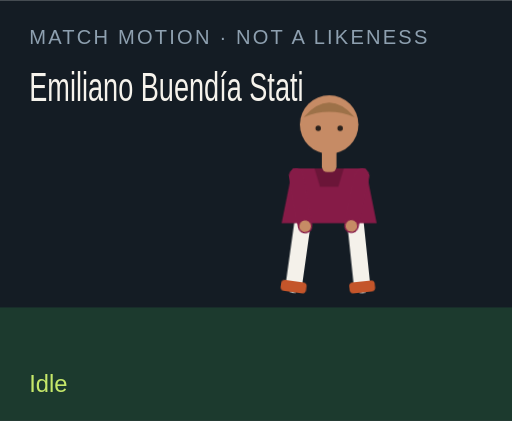
t = 0.00 s
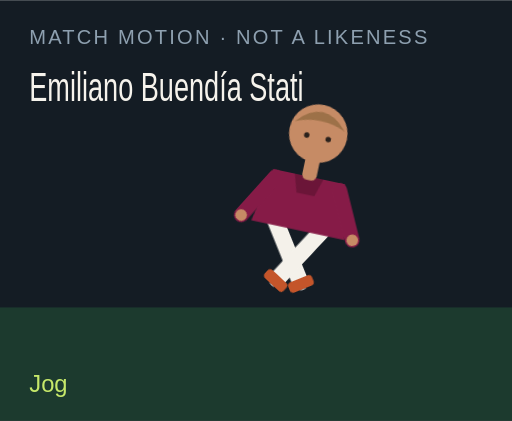
t = 1.50 s
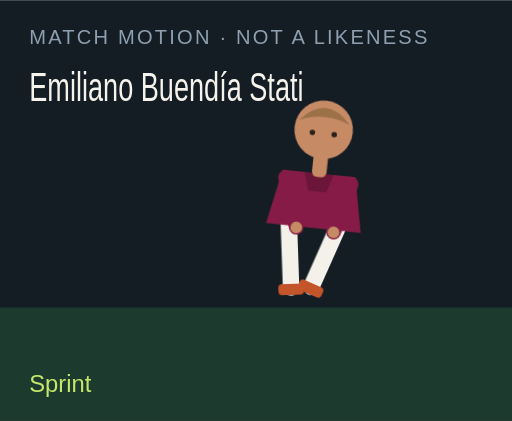
t = 3.00 s
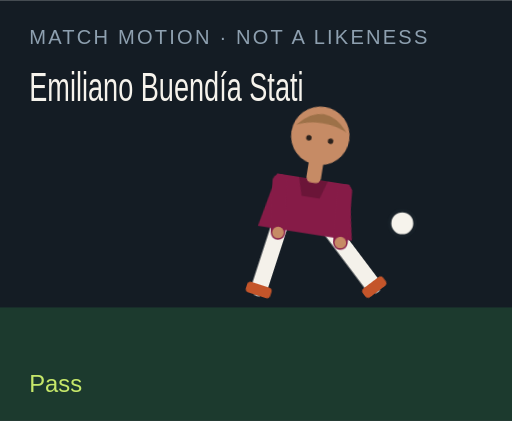
t = 4.50 s
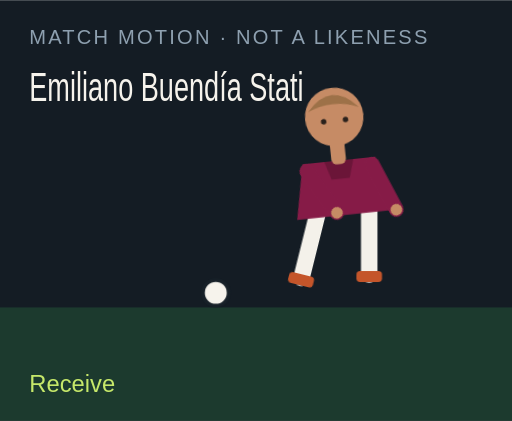
t = 6.00 s
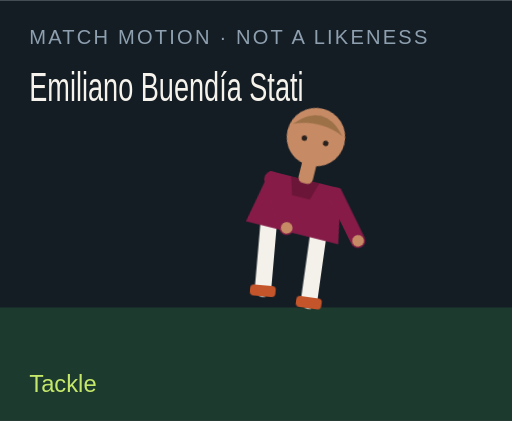
t = 7.50 s

The animated SVG that drew these frames (rendered in a browser with its animation timeline set to each time). Animation: 18 CSS @keyframes rules; one cycle of 9.00 s, repeats indefinitely.

<?xml version="1.0" encoding="UTF-8"?>
<svg xmlns="http://www.w3.org/2000/svg" viewBox="0 0 280 230" role="img">
  <style>@media (prefers-reduced-motion: reduce){animate,animateTransform{display:none}}</style>
  <rect width="280" height="230" fill="#141c24"/>
  <rect y="168" width="280" height="62" fill="#1c3a2e"/>
  <text x="16" y="24" fill="#8ea0b0" font-family="Arial,sans-serif" font-size="11" letter-spacing="1.2">MATCH MOTION · NOT A LIKENESS</text>
  <text x="16" y="55" fill="#f6f3ec" font-family="Impact,sans-serif" font-size="22" textLength="150" lengthAdjust="spacingAndGlyphs">Emiliano Buendía Stati</text>
  <circle r="7" fill="#f6f3ec" stroke="#172028" stroke-width="2" id="motion-47294" cx="150" cy="160" opacity="0">
    
    
    
  </circle>
  <g transform="translate(132 40)">
    <g id="motion-47316" transform="rotate(0 48 90)">
      
      <g id="motion-47318" transform="translate(0 0)">
        
        <g transform="translate(34 78)"><g id="motion-47320" transform="rotate(8)"><path d="M0 0 V38" stroke="#f4f1ea" stroke-width="9" stroke-linecap="round"/><rect x="-7" y="36" width="14" height="6" rx="2" fill="#c4552a"/></g></g>
        <g transform="translate(62 78)"><g id="motion-47322" transform="rotate(-6)"><path d="M0 0 V38" stroke="#f4f1ea" stroke-width="9" stroke-linecap="round"/><rect x="-7" y="36" width="14" height="6" rx="2" fill="#c4552a"/></g></g>
        <path d="M28 52 h40 l6 30 H22 Z" fill="#861b47"/>
        <path d="M40 52 h16 l-3 10 H43 Z" fill="#000" opacity=".2"/>
        <g transform="translate(30 56)"><g id="motion-47324" transform="rotate(-10)"><path d="M0 0 V28" stroke="#861b47" stroke-width="8" stroke-linecap="round"/><circle cx="0" cy="28" r="3.2" fill="#c68b65"/></g></g>
        <g transform="translate(66 56)"><g id="motion-47326" transform="rotate(12)"><path d="M0 0 V28" stroke="#861b47" stroke-width="8" stroke-linecap="round"/><circle cx="0" cy="28" r="3.2" fill="#c68b65"/></g></g>
        <rect x="44" y="40" width="8" height="14" rx="3" fill="#c68b65"/>
        <circle cx="48" cy="28" r="16" fill="#c68b65"/>
        <path d="M34 24 Q48 8 62 24 Q48 18 34 24" fill="#9d7148"/>
        <circle cx="42" cy="30" r="1.5" fill="#2a211c"/><circle cx="54" cy="30" r="1.5" fill="#2a211c"/>
      </g>
    </g>
  </g>
  <text x="16" y="214" fill="#c6e86a" font-family="Arial,sans-serif" font-size="13" opacity="1" id="motion-47298">Idle</text><text x="16" y="214" fill="#c6e86a" font-family="Arial,sans-serif" font-size="13" opacity="0" id="motion-47300">Jog</text><text x="16" y="214" fill="#c6e86a" font-family="Arial,sans-serif" font-size="13" opacity="0" id="motion-47302">Sprint</text><text x="16" y="214" fill="#c6e86a" font-family="Arial,sans-serif" font-size="13" opacity="0" id="motion-47304">Dribble</text><text x="16" y="214" fill="#c6e86a" font-family="Arial,sans-serif" font-size="13" opacity="0" id="motion-47306">Pass</text><text x="16" y="214" fill="#c6e86a" font-family="Arial,sans-serif" font-size="13" opacity="0" id="motion-47308">Shoot</text><text x="16" y="214" fill="#c6e86a" font-family="Arial,sans-serif" font-size="13" opacity="0" id="motion-47310">Receive</text><text x="16" y="214" fill="#c6e86a" font-family="Arial,sans-serif" font-size="13" opacity="0" id="motion-47312">Tackle</text><text x="16" y="214" fill="#c6e86a" font-family="Arial,sans-serif" font-size="13" opacity="0" id="motion-47314">Jump</text>
<style>@keyframes track-47295{0%{cx:150px}11.1%{cx:156px}22.2%{cx:164px}33.300000000000004%{cx:142px}44.4%{cx:190px}55.60000000000001%{cx:250px}66.7%{cx:118px}77.8%{cx:150px}88.9%{cx:150px}100%{cx:150px}}@keyframes track-47296{0%{cy:160px}11.1%{cy:158px}22.2%{cy:154px}33.300000000000004%{cy:156px}44.4%{cy:148px}55.60000000000001%{cy:96px}66.7%{cy:160px}77.8%{cy:160px}88.9%{cy:160px}100%{cy:160px}}@keyframes track-47297{0%{opacity:0}11.1%{opacity:0}22.2%{opacity:0}33.300000000000004%{opacity:1}44.4%{opacity:1}55.60000000000001%{opacity:1}66.7%{opacity:1}77.8%{opacity:0}88.9%{opacity:0}100%{opacity:0}}@keyframes track-47299{0%{opacity:1}11.1%{opacity:0}22.2%{opacity:0}33.300000000000004%{opacity:0}44.4%{opacity:0}55.60000000000001%{opacity:0}66.7%{opacity:0}77.8%{opacity:0}88.9%{opacity:0}100%{opacity:1}}@keyframes track-47301{0%{opacity:0}11.1%{opacity:1}22.2%{opacity:0}33.300000000000004%{opacity:0}44.4%{opacity:0}55.60000000000001%{opacity:0}66.7%{opacity:0}77.8%{opacity:0}88.9%{opacity:0}100%{opacity:0}}@keyframes track-47303{0%{opacity:0}11.1%{opacity:0}22.2%{opacity:1}33.300000000000004%{opacity:0}44.4%{opacity:0}55.60000000000001%{opacity:0}66.7%{opacity:0}77.8%{opacity:0}88.9%{opacity:0}100%{opacity:0}}@keyframes track-47305{0%{opacity:0}11.1%{opacity:0}22.2%{opacity:0}33.300000000000004%{opacity:1}44.4%{opacity:0}55.60000000000001%{opacity:0}66.7%{opacity:0}77.8%{opacity:0}88.9%{opacity:0}100%{opacity:0}}@keyframes track-47307{0%{opacity:0}11.1%{opacity:0}22.2%{opacity:0}33.300000000000004%{opacity:0}44.4%{opacity:1}55.60000000000001%{opacity:0}66.7%{opacity:0}77.8%{opacity:0}88.9%{opacity:0}100%{opacity:0}}@keyframes track-47309{0%{opacity:0}11.1%{opacity:0}22.2%{opacity:0}33.300000000000004%{opacity:0}44.4%{opacity:0}55.60000000000001%{opacity:1}66.7%{opacity:0}77.8%{opacity:0}88.9%{opacity:0}100%{opacity:0}}@keyframes track-47311{0%{opacity:0}11.1%{opacity:0}22.2%{opacity:0}33.300000000000004%{opacity:0}44.4%{opacity:0}55.60000000000001%{opacity:0}66.7%{opacity:1}77.8%{opacity:0}88.9%{opacity:0}100%{opacity:0}}@keyframes track-47313{0%{opacity:0}11.1%{opacity:0}22.2%{opacity:0}33.300000000000004%{opacity:0}44.4%{opacity:0}55.60000000000001%{opacity:0}66.7%{opacity:0}77.8%{opacity:1}88.9%{opacity:0}100%{opacity:0}}@keyframes track-47315{0%{opacity:0}11.1%{opacity:0}22.2%{opacity:0}33.300000000000004%{opacity:0}44.4%{opacity:0}55.60000000000001%{opacity:0}66.7%{opacity:0}77.8%{opacity:0}88.9%{opacity:1}100%{opacity:0}}@keyframes track-47317{0%{transform:rotate(0deg)}11.1%{transform:rotate(8deg)}22.2%{transform:rotate(16deg)}33.300000000000004%{transform:rotate(6deg)}44.4%{transform:rotate(4deg)}55.60000000000001%{transform:rotate(14deg)}66.7%{transform:rotate(-6deg)}77.8%{transform:rotate(34deg)}88.9%{transform:rotate(-6deg)}100%{transform:rotate(0deg)}}@keyframes track-47319{0%{transform:translate(0px,0px)}11.1%{transform:translate(0px,-3px)}22.2%{transform:translate(0px,-6px)}33.300000000000004%{transform:translate(0px,-2px)}44.4%{transform:translate(0px,2px)}55.60000000000001%{transform:translate(0px,-4px)}66.7%{transform:translate(0px,1px)}77.8%{transform:translate(0px,10px)}88.9%{transform:translate(0px,-18px)}100%{transform:translate(0px,0px)}}@keyframes track-47321{0%{transform:rotate(8deg)}11.1%{transform:rotate(-26deg)}22.2%{transform:rotate(-42deg)}33.300000000000004%{transform:rotate(-8deg)}44.4%{transform:rotate(6deg)}55.60000000000001%{transform:rotate(12deg)}66.7%{transform:rotate(20deg)}77.8%{transform:rotate(-8deg)}88.9%{transform:rotate(-10deg)}100%{transform:rotate(8deg)}}@keyframes track-47323{0%{transform:rotate(-6deg)}11.1%{transform:rotate(24deg)}22.2%{transform:rotate(38deg)}33.300000000000004%{transform:rotate(18deg)}44.4%{transform:rotate(-38deg)}55.60000000000001%{transform:rotate(-54deg)}66.7%{transform:rotate(6deg)}77.8%{transform:rotate(-22deg)}88.9%{transform:rotate(10deg)}100%{transform:rotate(-6deg)}}@keyframes track-47325{0%{transform:rotate(-10deg)}11.1%{transform:rotate(24deg)}22.2%{transform:rotate(36deg)}33.300000000000004%{transform:rotate(-18deg)}44.4%{transform:rotate(10deg)}55.60000000000001%{transform:rotate(-24deg)}66.7%{transform:rotate(-30deg)}77.8%{transform:rotate(12deg)}88.9%{transform:rotate(-74deg)}100%{transform:rotate(-10deg)}}@keyframes track-47327{0%{transform:rotate(12deg)}11.1%{transform:rotate(-20deg)}22.2%{transform:rotate(-32deg)}33.300000000000004%{transform:rotate(14deg)}44.4%{transform:rotate(-26deg)}55.60000000000001%{transform:rotate(18deg)}66.7%{transform:rotate(-22deg)}77.8%{transform:rotate(-6deg)}88.9%{transform:rotate(-74deg)}100%{transform:rotate(12deg)}}@media(prefers-reduced-motion:no-preference){#motion-47294{animation:track-47295 9s linear infinite both,track-47296 9s linear infinite both,track-47297 9s steps(1,end) infinite both}#motion-47298{animation:track-47299 9s steps(1,end) infinite both}#motion-47300{animation:track-47301 9s steps(1,end) infinite both}#motion-47302{animation:track-47303 9s steps(1,end) infinite both}#motion-47304{animation:track-47305 9s steps(1,end) infinite both}#motion-47306{animation:track-47307 9s steps(1,end) infinite both}#motion-47308{animation:track-47309 9s steps(1,end) infinite both}#motion-47310{animation:track-47311 9s steps(1,end) infinite both}#motion-47312{animation:track-47313 9s steps(1,end) infinite both}#motion-47314{animation:track-47315 9s steps(1,end) infinite both}#motion-47316{animation:track-47317 9s linear infinite both}#motion-47318{animation:track-47319 9s linear infinite both}#motion-47320{animation:track-47321 9s linear infinite both}#motion-47322{animation:track-47323 9s linear infinite both}#motion-47324{animation:track-47325 9s linear infinite both}#motion-47326{animation:track-47327 9s linear infinite both}}</style></svg>
